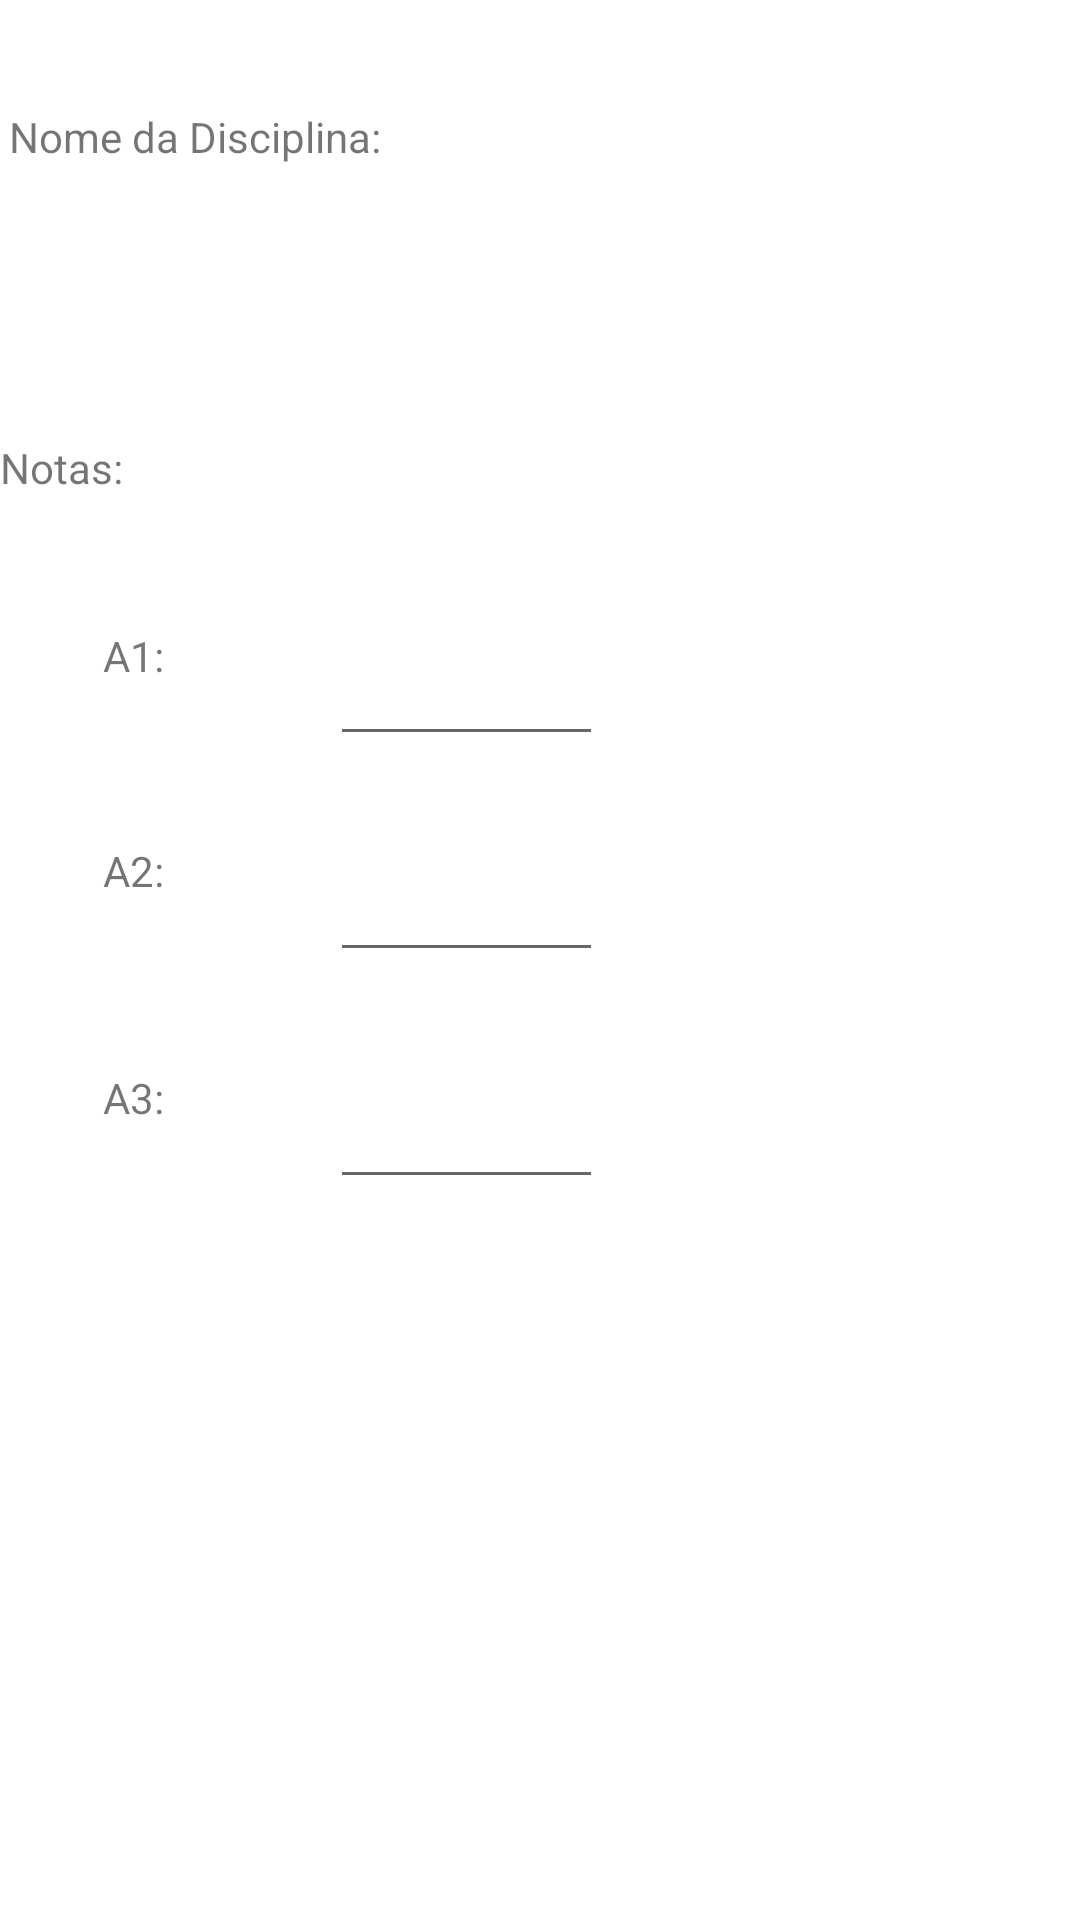

Produce the Android XML layout that renders to this screen, including the resource entries it uses.
<!-- AndroidManifest.xml: application theme Theme.Disciplina -->
<!-- res/layout/activity_tratar_disciplina.xml -->
<?xml version="1.0" encoding="utf-8"?>
<androidx.constraintlayout.widget.ConstraintLayout xmlns:android="http://schemas.android.com/apk/res/android"
    xmlns:app="http://schemas.android.com/apk/res-auto"
    xmlns:tools="http://schemas.android.com/tools"
    android:layout_width="match_parent"
    android:layout_height="match_parent"
    tools:context=".TratarDisciplina">
    <Button
        android:id="@+id/button"
    android:layout_width="wrap_content"
    android:layout_height="wrap_content"
    android:layout_marginStart="49dp"
    android:layout_marginLeft="49dp"
    android:layout_marginTop="552dp"
    android:layout_marginEnd="274dp"
    android:layout_marginRight="274dp"
    android:layout_marginBottom="131dp"
    android:onClick="alterarInserir"
    android:text="Alterar"
    app:layout_constraintBottom_toBottomOf="parent"
    app:layout_constraintEnd_toEndOf="parent"
    app:layout_constraintStart_toStartOf="parent"
    app:layout_constraintTop_toTopOf="parent" />
    <EditText
        android:id="@+id/editText4"
    android:layout_width="91dp"
    android:layout_height="41dp"
    android:layout_marginStart="8dp"
    android:layout_marginLeft="8dp"
    android:layout_marginTop="8dp"
    android:layout_marginEnd="8dp"
    android:layout_marginRight="8dp"
    android:layout_marginBottom="8dp"
    android:ems="10"
    android:inputType="numberDecimal"
    app:layout_constraintBottom_toBottomOf="parent"
    app:layout_constraintEnd_toEndOf="parent"
    app:layout_constraintHorizontal_bias="0.093"
    app:layout_constraintStart_toEndOf="@id/textView7"
    app:layout_constraintTop_toBottomOf="@id/editText3"
    app:layout_constraintVertical_bias="0.103" />
    <EditText
        android:id="@+id/editText3"
    android:layout_width="91dp"
    android:layout_height="41dp"
    android:layout_marginStart="8dp"
    android:layout_marginLeft="8dp"
    android:layout_marginTop="8dp"
    android:layout_marginEnd="8dp"
    android:layout_marginRight="8dp"
    android:layout_marginBottom="8dp"
    android:ems="10"
    android:inputType="numberDecimal"
    app:layout_constraintBottom_toBottomOf="parent"
    app:layout_constraintEnd_toEndOf="parent"
    app:layout_constraintHorizontal_bias="0.093"
    app:layout_constraintStart_toEndOf="@+id/textView6"
    app:layout_constraintTop_toBottomOf="@+id/editText2"
    app:layout_constraintVertical_bias="0.069" />
    <TextView
        android:id="@+id/textView7"
    android:layout_width="52dp"
    android:layout_height="42dp"
    android:layout_marginStart="8dp"
    android:layout_marginLeft="8dp"
    android:layout_marginTop="8dp"
    android:text="A3:"
    app:layout_constraintBottom_toBottomOf="parent"
    app:layout_constraintEnd_toEndOf="parent"
    app:layout_constraintHorizontal_bias="0.088"
    app:layout_constraintStart_toStartOf="parent"
    app:layout_constraintTop_toBottomOf="@+id/textView6"
    app:layout_constraintVertical_bias="0.096" />
    <TextView
        android:id="@+id/textView6"
    android:layout_width="52dp"
    android:layout_height="42dp"
    android:layout_marginStart="8dp"
    android:layout_marginLeft="8dp"
    android:layout_marginTop="8dp"
    android:text="A2:"
    app:layout_constraintBottom_toBottomOf="parent"
    app:layout_constraintEnd_toEndOf="parent"
    app:layout_constraintHorizontal_bias="0.088"
    app:layout_constraintStart_toStartOf="parent"
    app:layout_constraintTop_toBottomOf="@id/textView5"
    app:layout_constraintVertical_bias="0.064" />

    <TextView
        android:id="@+id/textView3"
    android:layout_width="wrap_content"
    android:layout_height="wrap_content"
    android:layout_marginStart="28dp"
    android:layout_marginLeft="28dp"
    android:layout_marginTop="127dp"
    android:layout_marginEnd="258dp"
    android:layout_marginRight="258dp"
    android:layout_marginBottom="585dp"
    android:text="Nome da Disciplina:"
    app:layout_constraintBottom_toBottomOf="parent"
    app:layout_constraintEnd_toEndOf="parent"
    app:layout_constraintStart_toStartOf="parent" />

    <EditText
        android:id="@+id/editText"
    android:layout_width="356dp"
    android:layout_height="48dp"
    android:layout_marginStart="8dp"
    android:layout_marginLeft="8dp"
    android:layout_marginTop="172dp"
    android:layout_marginEnd="8dp"
    android:layout_marginRight="8dp"
    android:layout_marginBottom="511dp"
    android:ems="10"
    android:inputType="textPersonName"
    app:layout_constraintBottom_toBottomOf="parent"
    app:layout_constraintEnd_toEndOf="parent"
    app:layout_constraintStart_toStartOf="parent"
    app:layout_constraintTop_toTopOf="parent" />

    <TextView
        android:id="@+id/textView4"
    android:layout_width="89dp"
    android:layout_height="31dp"
    android:layout_marginTop="20dp"
    android:text="Notas:"
    app:layout_constraintTop_toBottomOf="@+id/editText"
    tools:layout_editor_absoluteX="30dp"
        tools:ignore="MissingConstraints" />

    <TextView
        android:id="@+id/textView5"
    android:layout_width="52dp"
    android:layout_height="42dp"
    android:layout_marginStart="8dp"

    android:layout_marginLeft="8dp"
    android:layout_marginTop="8dp"
    android:text="A1:"
    app:layout_constraintBottom_toBottomOf="parent"
    app:layout_constraintEnd_toEndOf="parent"
    app:layout_constraintHorizontal_bias="0.088"
    app:layout_constraintStart_toStartOf="parent"
    app:layout_constraintTop_toBottomOf="@+id/textView4"
    app:layout_constraintVertical_bias="0.057" />
    <EditText
        android:id="@+id/editText2"
    android:layout_width="91dp"
    android:layout_height="41dp"
    android:layout_marginStart="8dp"
    android:layout_marginLeft="8dp"
    android:layout_marginEnd="8dp"
    android:layout_marginRight="8dp"
    android:layout_marginBottom="8dp"
    android:ems="10"
    android:inputType="numberDecimal"
    app:layout_constraintBottom_toBottomOf="parent"
    app:layout_constraintEnd_toEndOf="parent"
    app:layout_constraintHorizontal_bias="0.093"
    app:layout_constraintStart_toEndOf="@+id/textView5"
    app:layout_constraintTop_toBottomOf="@+id/textView4"
    app:layout_constraintVertical_bias="0.081" />
    <Button
        android:id="@+id/button2"
    android:layout_width="wrap_content"
    android:layout_height="wrap_content"
    android:layout_marginStart="284dp"
    android:layout_marginLeft="284dp"
    android:layout_marginTop="552dp"
    android:layout_marginEnd="39dp"
    android:layout_marginRight="39dp"
    android:layout_marginBottom="131dp"
    android:onClick="excluir"
    android:text="Excluir"
    app:layout_constraintBottom_toBottomOf="parent"
    app:layout_constraintEnd_toEndOf="parent"
    app:layout_constraintStart_toStartOf="parent"
    app:layout_constraintTop_toTopOf="parent" />

    <Button
        android:id="@+id/button3"
    android:layout_width="wrap_content"
    android:layout_height="wrap_content"
    android:layout_marginStart="153dp"
    android:layout_marginLeft="153dp"
    android:layout_marginTop="593dp"
    android:layout_marginEnd="170dp"
    android:layout_marginRight="170dp"
    android:layout_marginBottom="90dp"
    android:onClick="voltar"
    android:text="Voltar"
    app:layout_constraintBottom_toBottomOf="parent"
    app:layout_constraintEnd_toEndOf="parent"
    app:layout_constraintStart_toStartOf="parent"
    app:layout_constraintTop_toTopOf="parent" />
</androidx.constraintlayout.widget.ConstraintLayout>
<!-- resources referenced by this layout -->
<resources>
  <style name="Theme.Disciplina" parent="Theme.MaterialComponents.DayNight.DarkActionBar">
          
          <item name="colorPrimary">@color/purple_500</item>
          <item name="colorPrimaryVariant">@color/purple_700</item>
          <item name="colorOnPrimary">@color/white</item>
          
          <item name="colorSecondary">@color/teal_200</item>
          <item name="colorSecondaryVariant">@color/teal_700</item>
          <item name="colorOnSecondary">@color/black</item>
          
          <item name="android:statusBarColor" tools:targetApi="l">?attr/colorPrimaryVariant</item>
          
      </style>
  <!-- not gathered from this repository: default colours our renderer supplied (Android Studio template values) -->
  <color name="purple_500">#FF6200EE</color>
  <color name="purple_700">#FF3700B3</color>
  <color name="teal_200">#FF03DAC5</color>
  <color name="teal_700">#FF018786</color>
  <color name="black">#FF000000</color>
  <color name="white">#FFFFFFFF</color>
</resources>
